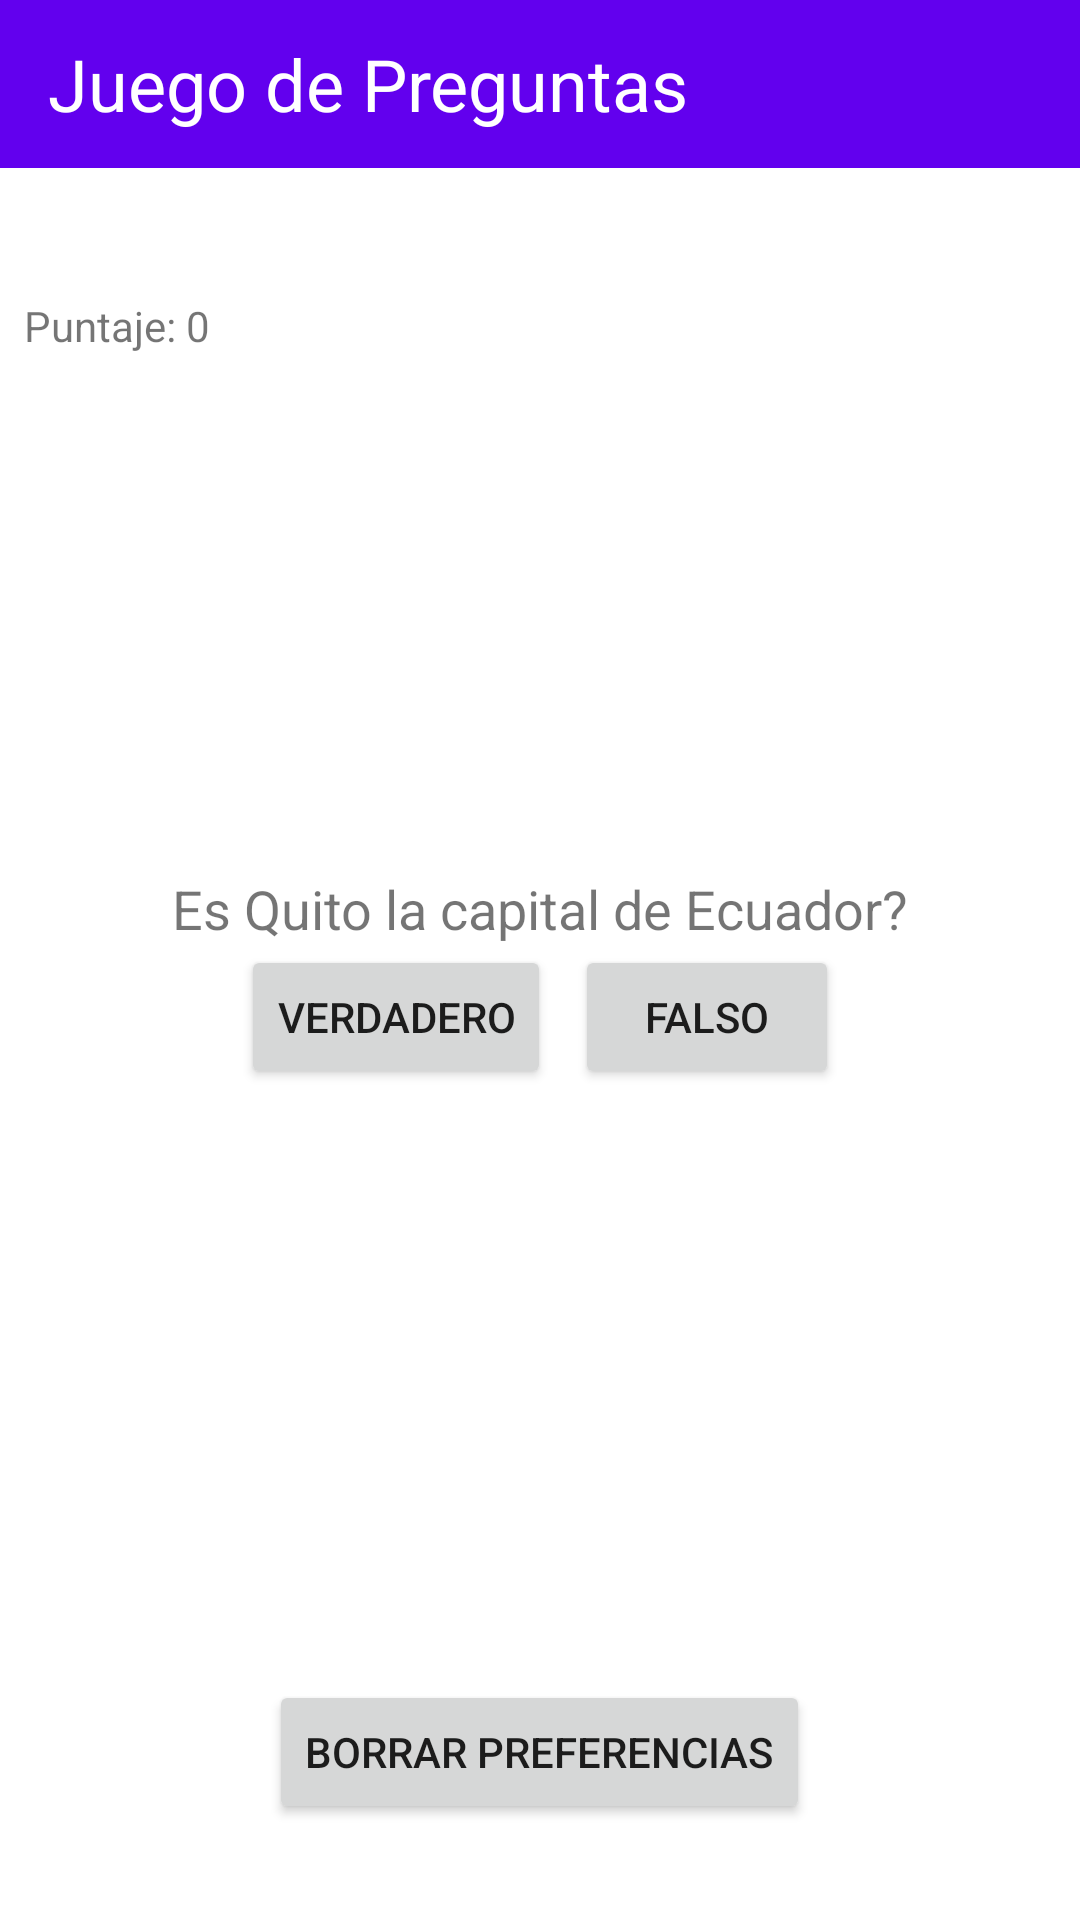

This screen was rendered from an Android layout file. Write that file and the resources it references.
<!-- AndroidManifest.xml: application theme Theme.PreguntasApp -->
<!-- res/layout/activity_main.xml -->
<?xml version="1.0" encoding="utf-8"?>
<LinearLayout
    xmlns:android="http://schemas.android.com/apk/res/android"
    xmlns:tools="http://schemas.android.com/tools"
    android:layout_width="match_parent"
    android:layout_height="match_parent"
    tools:context=".MainActivity"
    android:orientation="vertical">

    <Toolbar
        android:layout_width="match_parent"
        android:layout_height="wrap_content"
        android:background="@color/purple_500">
        <TextView
            android:layout_width="wrap_content"
            android:layout_height="wrap_content"
            android:text="Juego de Preguntas"
            android:textSize="24dp"
            android:textColor="@color/white"/>
    </Toolbar>

    <LinearLayout
        android:layout_width="match_parent"
        android:layout_height="match_parent"
        android:orientation="vertical">

        <TextView
            android:id="@+id/username"
            android:layout_width="match_parent"
            android:layout_height="wrap_content"
            android:padding="8dp"
            android:textFontWeight="600"/>

        <TextView
            android:id="@+id/score_view"
            android:layout_width="match_parent"
            android:layout_height="wrap_content"
            android:text="Puntaje: 0"
            android:padding="8dp"/>

        <LinearLayout
            android:layout_width="match_parent"
            android:layout_height="0dp"
            android:layout_weight="1"
            android:gravity="center"
            android:orientation="vertical">

            <TextView
                android:id="@+id/question_view"
                android:layout_width="wrap_content"
                android:layout_height="wrap_content"
                android:text="Es Quito la capital de Ecuador?"
                android:textSize="18dp"/>

            <LinearLayout
                android:layout_width="match_parent"
                android:layout_height="wrap_content"
                android:gravity="center"
                android:orientation="horizontal">

                <Button
                    android:id="@+id/true_button"
                    android:layout_width="wrap_content"
                    android:layout_height="wrap_content"
                    android:layout_marginEnd="8dp"
                    android:allowClickWhenDisabled="false"
                    android:text="Verdadero" />

                <Button
                    android:id="@+id/false_button"
                    android:layout_width="wrap_content"
                    android:layout_height="wrap_content"
                    android:text="Falso" />
            </LinearLayout>
        </LinearLayout>

        
        <Button
            android:id="@+id/borrar"
            android:layout_width="wrap_content"
            android:layout_height="wrap_content"
            android:layout_marginVertical="32dp"
            android:layout_gravity="center"
            android:text="@string/borrar_preferencias" />


    </LinearLayout>

</LinearLayout>
<!-- resources referenced by this layout -->
<resources>
  <string name="borrar_preferencias">Borrar Preferencias</string>
  <style name="Theme.PreguntasApp" parent="Theme.MaterialComponents.DayNight.DarkActionBar">
          
          <item name="colorPrimary">@color/purple_500</item>
          <item name="colorPrimaryVariant">@color/purple_700</item>
          <item name="colorOnPrimary">@color/white</item>
          
          <item name="colorSecondary">@color/teal_200</item>
          <item name="colorSecondaryVariant">@color/teal_700</item>
          <item name="colorOnSecondary">@color/black</item>
          
          <item name="android:statusBarColor">?attr/colorPrimaryVariant</item>
          
          <item name="windowActionBar">false</item>
          <item name="windowNoTitle">true</item>
      </style>
  <!-- not gathered from this repository: default colours our renderer supplied (Android Studio template values) -->
  <color name="purple_500">#FF6200EE</color>
  <color name="purple_700">#FF3700B3</color>
  <color name="teal_200">#FF03DAC5</color>
  <color name="teal_700">#FF018786</color>
  <color name="black">#FF000000</color>
  <color name="white">#FFFFFFFF</color>
</resources>
